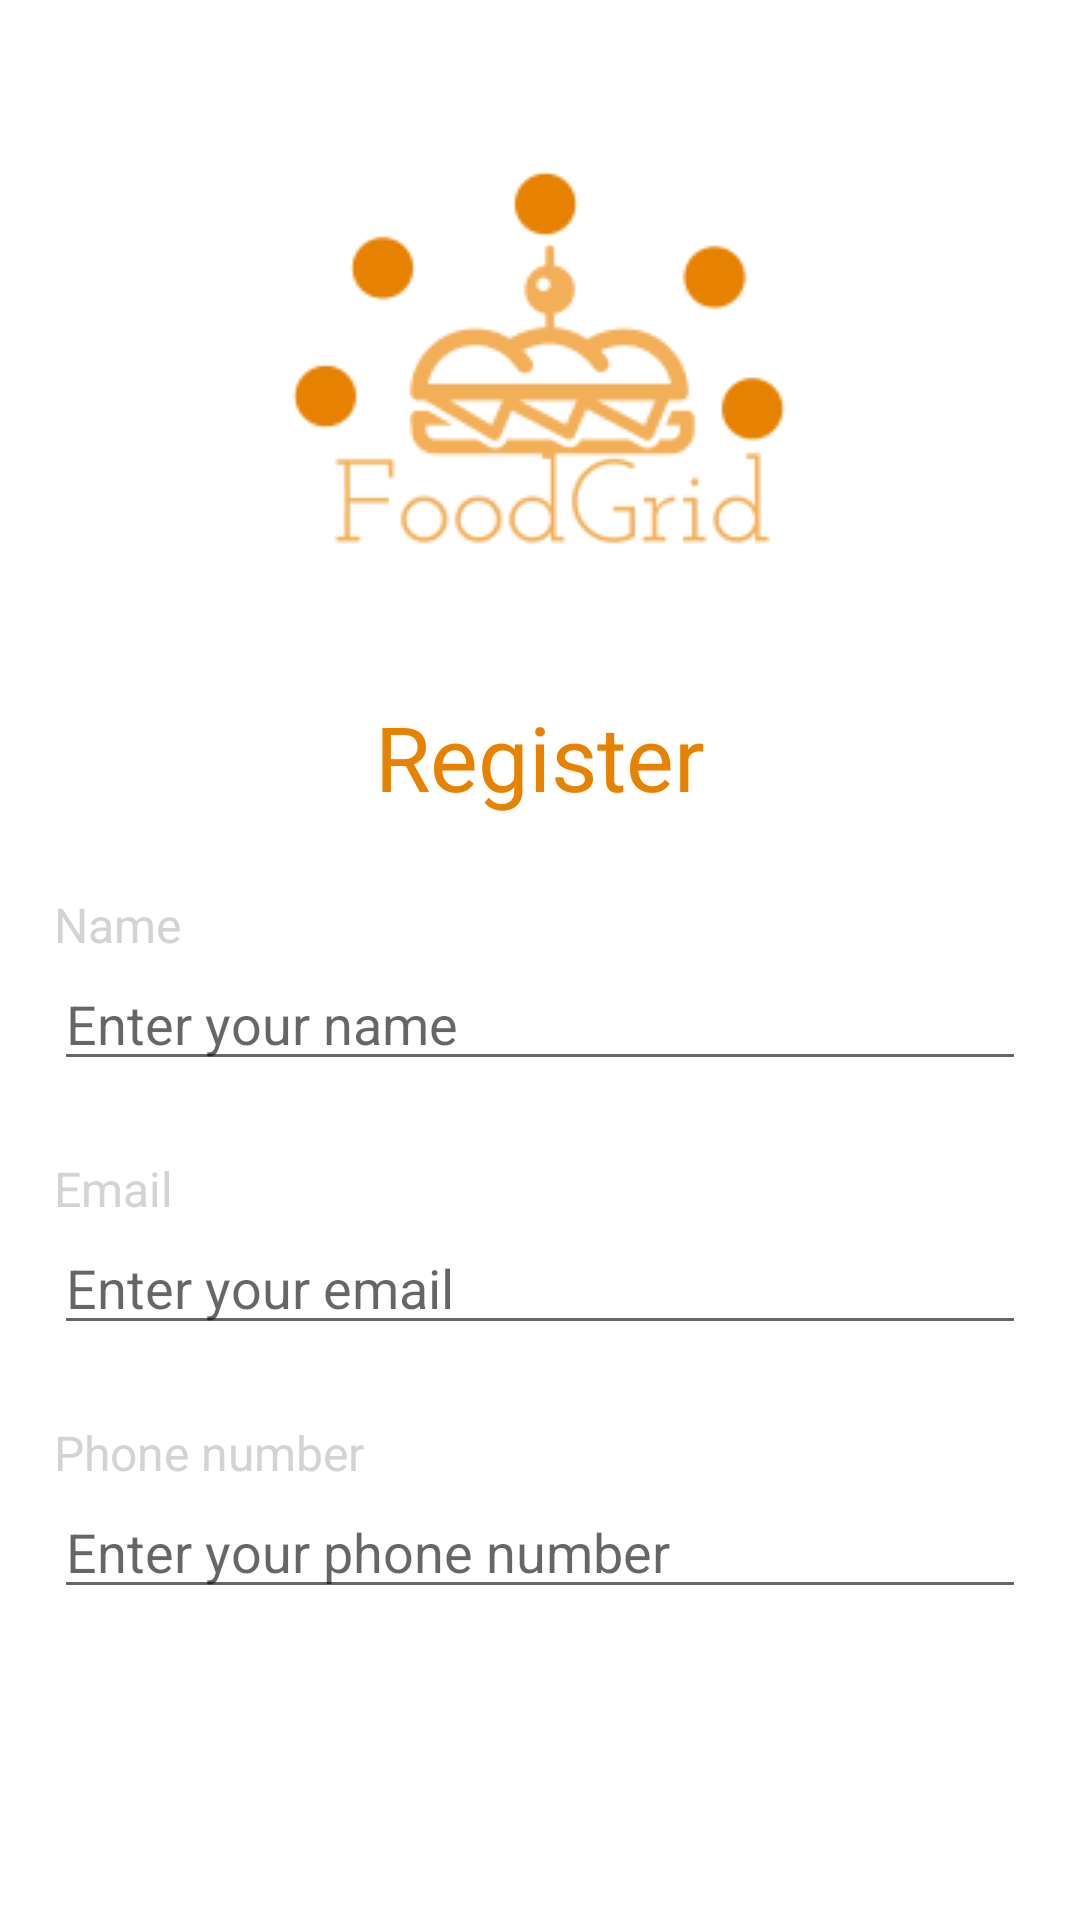

Write the Android layout XML for this screen, with the resource values it uses.
<!-- AndroidManifest.xml: application theme Theme.FoodGrid -->
<!-- res/layout/activity_register.xml -->
<?xml version="1.0" encoding="utf-8"?>
<androidx.constraintlayout.widget.ConstraintLayout xmlns:android="http://schemas.android.com/apk/res/android"
    xmlns:app="http://schemas.android.com/apk/res-auto"
    xmlns:tools="http://schemas.android.com/tools"
    android:layout_width="match_parent"
    android:layout_height="match_parent"
    tools:context=".RegisterActivity">

    <ImageView
        android:id="@+id/iv_logo"
        android:layout_width="200dp"
        android:layout_height="200dp"
        android:layout_margin="16dp"
        android:src="@drawable/logo"
        app:layout_constraintBottom_toBottomOf="parent"
        app:layout_constraintEnd_toEndOf="parent"
        app:layout_constraintHorizontal_bias="0.497"
        app:layout_constraintStart_toStartOf="parent"
        app:layout_constraintTop_toTopOf="parent"
        app:layout_constraintVertical_bias="0.0" />

    <TextView
        android:id="@+id/tv_register"
        android:layout_width="wrap_content"
        android:layout_height="wrap_content"
        android:layout_margin="16dp"
        android:text="Register"
        android:textSize="30sp"
        app:layout_constraintEnd_toEndOf="parent"
        app:layout_constraintStart_toStartOf="parent"
        app:layout_constraintTop_toBottomOf="@id/iv_logo"
        android:textColor="@color/orange"
        />

    <TextView
        android:id="@+id/tv_name"
        android:layout_width="wrap_content"
        android:layout_height="wrap_content"
        android:text="Name"
        android:layout_marginTop="25dp"
        android:layout_marginLeft="18dp"
        android:textColor="@color/light_grey"
        android:textSize="16sp"
        app:layout_constraintTop_toBottomOf="@id/tv_register"
        app:layout_constraintStart_toStartOf="parent"
        />

    <EditText
        android:id="@+id/edit_name"
        android:layout_width="match_parent"
        android:layout_height="wrap_content"
        android:layout_marginLeft="18dp"
        android:layout_marginRight="18dp"
        android:textSize="18sp"
        app:layout_constraintTop_toBottomOf="@id/tv_name"
        app:layout_constraintStart_toStartOf="parent"
        app:layout_constraintEnd_toEndOf="parent"
        android:hint="Enter your name"
        />

    <TextView
        android:id="@+id/tv_email"
        android:layout_width="wrap_content"
        android:layout_height="wrap_content"
        android:text="Email"
        android:layout_marginTop="25dp"
        android:layout_marginLeft="18dp"
        android:textColor="@color/light_grey"
        android:textSize="16sp"
        app:layout_constraintTop_toBottomOf="@id/edit_name"
        app:layout_constraintStart_toStartOf="parent"
        />

    <EditText
        android:id="@+id/edit_email"
        android:layout_width="match_parent"
        android:layout_height="wrap_content"
        android:layout_marginLeft="18dp"
        android:layout_marginRight="18dp"
        android:textSize="18sp"
        app:layout_constraintTop_toBottomOf="@id/tv_email"
        app:layout_constraintStart_toStartOf="parent"
        app:layout_constraintEnd_toEndOf="parent"
        android:hint="Enter your email"
        />

    <TextView
        android:id="@+id/tv_phone_number"
        android:layout_width="wrap_content"
        android:layout_height="wrap_content"
        android:text="Phone number"
        android:layout_marginTop="25dp"
        android:layout_marginLeft="18dp"
        android:textColor="@color/light_grey"
        android:textSize="16sp"
        app:layout_constraintTop_toBottomOf="@id/edit_email"
        app:layout_constraintStart_toStartOf="parent"
        />

    <EditText
        android:id="@+id/edit_phone_number"
        android:layout_width="match_parent"
        android:layout_height="wrap_content"
        android:layout_marginLeft="18dp"
        android:layout_marginRight="18dp"
        android:textSize="18sp"
        app:layout_constraintTop_toBottomOf="@id/tv_phone_number"
        app:layout_constraintStart_toStartOf="parent"
        app:layout_constraintEnd_toEndOf="parent"
        android:hint="Enter your phone number"
        />

</androidx.constraintlayout.widget.ConstraintLayout>
<!-- resources referenced by this layout -->
<resources>
  <color name="light_grey">#D3D3D3</color>
  <color name="orange">#E78200</color>
  <!-- drawable logo: png bitmap (drawable, 8238 bytes) -->
  <style name="Theme.FoodGrid" parent="Theme.MaterialComponents.DayNight.DarkActionBar">
          
          <item name="colorPrimary">@color/orange</item>
          <item name="colorPrimaryVariant">@color/light_orange</item>
          <item name="colorOnPrimary">@color/white</item>
          
          <item name="colorSecondary">@color/teal_200</item>
          <item name="colorSecondaryVariant">@color/teal_700</item>
          <item name="colorOnSecondary">@color/black</item>
          
          <item name="android:statusBarColor" tools:targetApi="l">?attr/colorPrimaryVariant</item>
          
          <item name="android:buttonStyle">@style/Widget.AppCompat.Button.Colored</item>
          <item name="colorAccent">@color/orange</item>
          <item name="colorButtonNormal">@color/orange</item>
          <item name="colorControlHighlight">@color/light_orange</item>
      </style>
  <color name="light_orange">#F2AF58</color>
  <color name="white">#FFFFFFFF</color>
  <color name="teal_200">#FF03DAC5</color>
  <color name="teal_700">#FF018786</color>
  <color name="black">#FF000000</color>
</resources>
